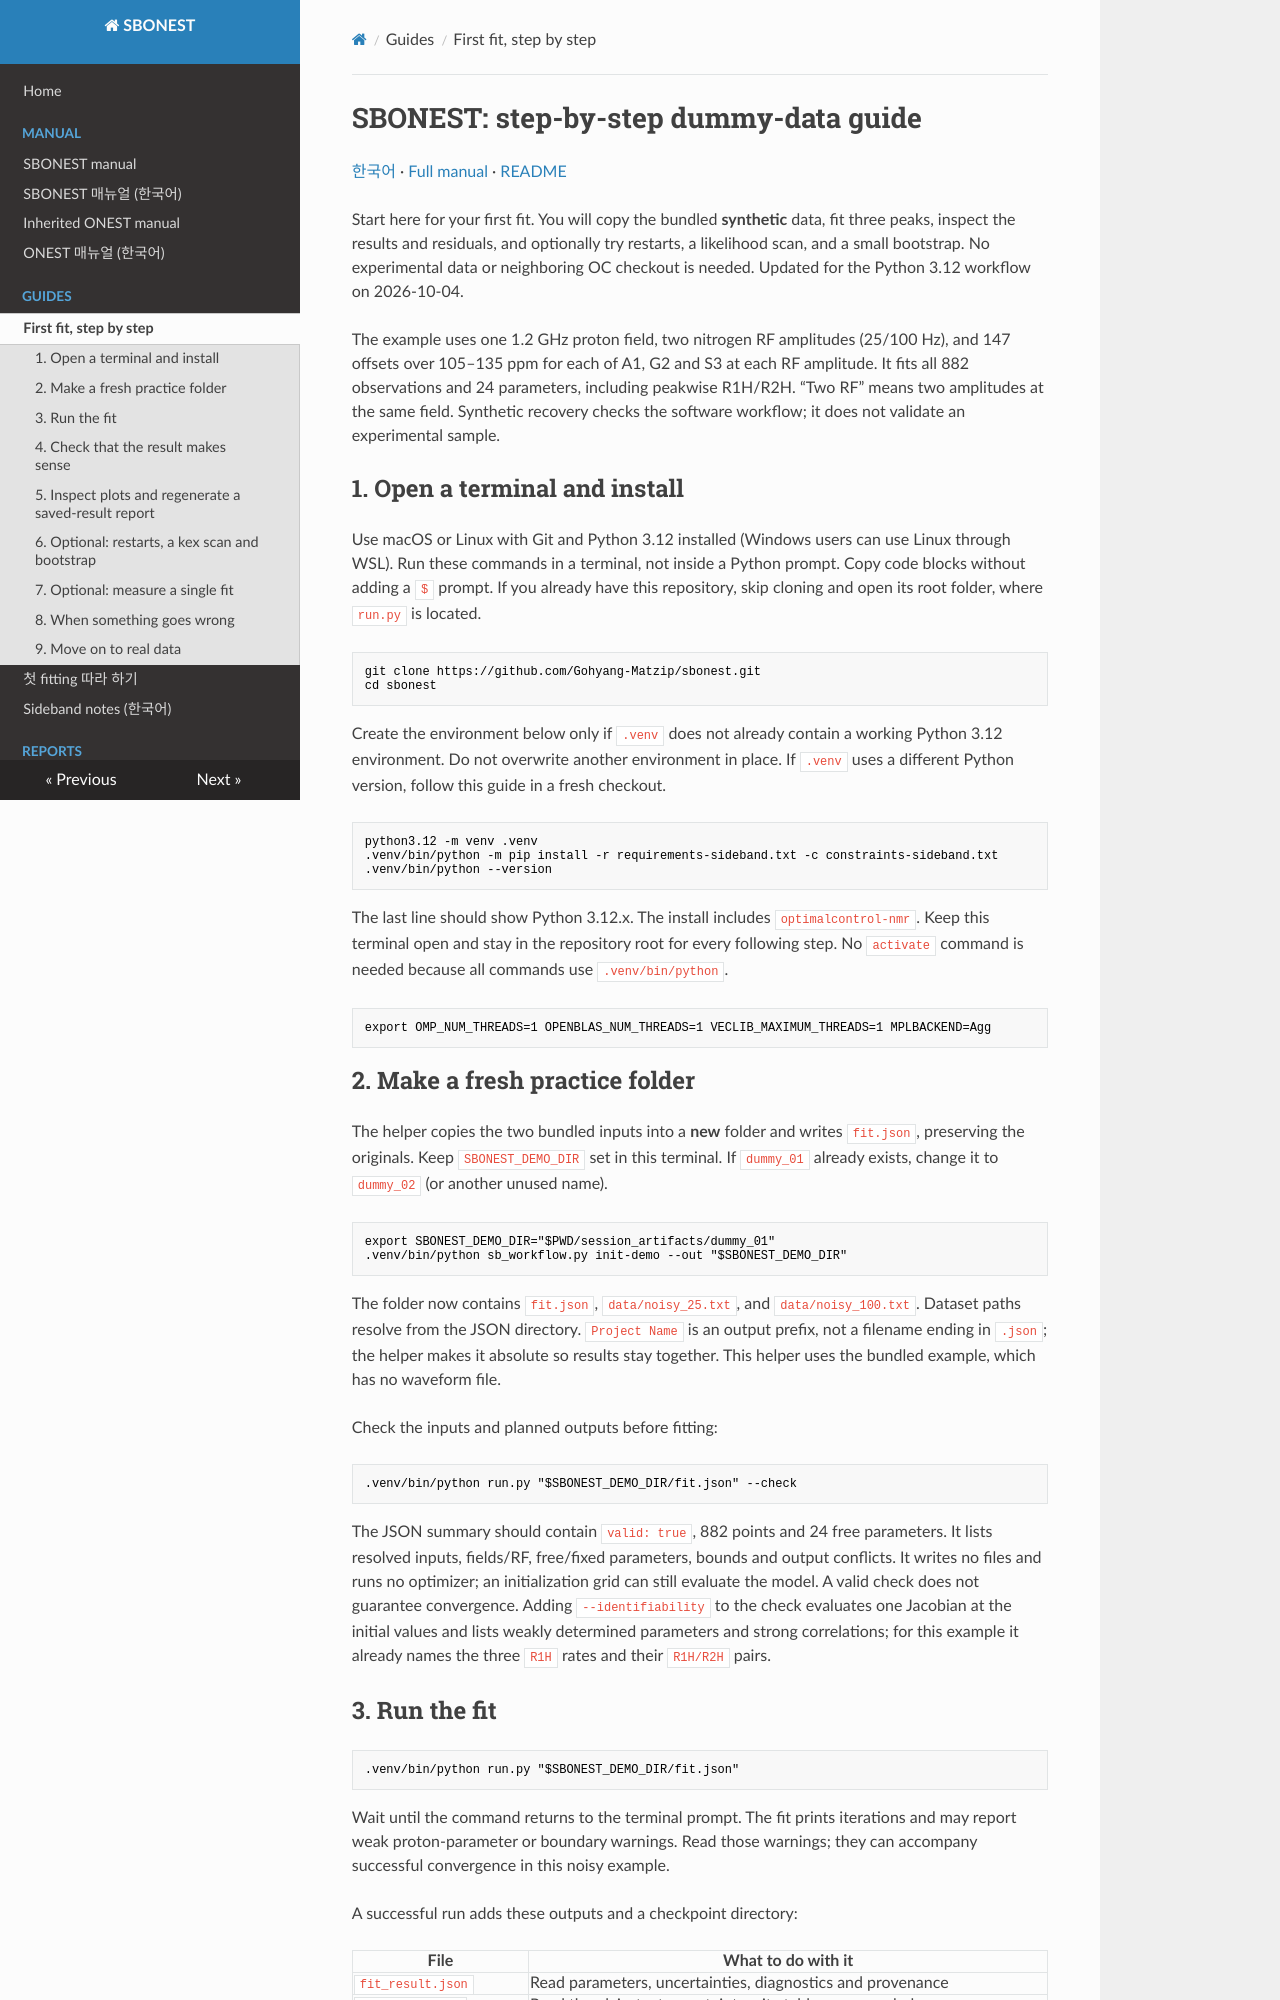

repository: Gohyang-Matzip/sbonest · page: guides/DUMMY_GUIDE/index.html · generator: mkdocs

# SBONEST: step-by-step dummy-data guide

[한국어](DUMMY_GUIDE.ko.md) · [Full manual](../manual/SBONEST_MANUAL.md) · [README](../../README.md)

Start here for your first fit. You will copy the bundled **synthetic** data,
fit three peaks, inspect the results and residuals, and optionally try restarts,
a likelihood scan, and a small bootstrap. No experimental data or neighboring OC
checkout is needed. Updated for the Python 3.12 workflow on 2026-10-04.

The example uses one 1.2 GHz proton field, two nitrogen RF amplitudes (25/100 Hz),
and 147 offsets over 105–135 ppm for each of A1, G2 and S3 at each RF amplitude.
It fits all 882 observations and 24 parameters, including peakwise R1H/R2H.
“Two RF” means two amplitudes at the same field. Synthetic recovery checks the
software workflow; it does not validate an experimental sample.

## 1. Open a terminal and install

Use macOS or Linux with Git and Python 3.12 installed (Windows users can use
Linux through WSL). Run these commands in a terminal, not inside a Python prompt.
Copy code blocks without adding a `$` prompt. If you already have this repository,
skip cloning and open its root folder, where `run.py` is located.

```bash
git clone https://github.com/Gohyang-Matzip/sbonest.git
cd sbonest
```

Create the environment below only if `.venv` does not already contain a working
Python 3.12 environment. Do not overwrite another environment in place.
If `.venv` uses a different Python version, follow this guide in a fresh checkout.

```bash
python3.12 -m venv .venv
.venv/bin/python -m pip install -r requirements-sideband.txt -c constraints-sideband.txt
.venv/bin/python --version
```

The last line should show Python 3.12.x. The install includes `optimalcontrol-nmr`.
Keep this terminal open and stay in the repository root for every following step.
No `activate` command is needed because all commands use `.venv/bin/python`.

```bash
export OMP_NUM_THREADS=1 OPENBLAS_NUM_THREADS=1 VECLIB_MAXIMUM_THREADS=1 MPLBACKEND=Agg
```

## 2. Make a fresh practice folder

The helper copies the two bundled inputs into a **new** folder and writes
`fit.json`, preserving the originals. Keep `SBONEST_DEMO_DIR` set in this terminal.
If `dummy_01` already exists, change it to `dummy_02` (or another unused name).

```bash
export SBONEST_DEMO_DIR="$PWD/session_artifacts/dummy_01"
.venv/bin/python sb_workflow.py init-demo --out "$SBONEST_DEMO_DIR"
```

The folder now contains `fit.json`, `data/noisy_25.txt`, and `data/noisy_100.txt`.
Dataset paths resolve from the JSON directory. `Project Name` is an output prefix,
not a filename ending in `.json`; the helper makes it absolute so results stay
together. This helper uses the bundled example, which has no waveform file.

Check the inputs and planned outputs before fitting:

```bash
.venv/bin/python run.py "$SBONEST_DEMO_DIR/fit.json" --check
```

The JSON summary should contain `valid: true`, 882 points and 24 free parameters.
It lists resolved inputs, fields/RF, free/fixed parameters, bounds and output
conflicts. It writes no files and runs no optimizer; an initialization grid can
still evaluate the model. A valid check does not guarantee convergence.
Adding `--identifiability` to the check evaluates one Jacobian at the initial
values and lists weakly determined parameters and strong correlations; for this
example it already names the three `R1H` rates and their `R1H/R2H` pairs.
